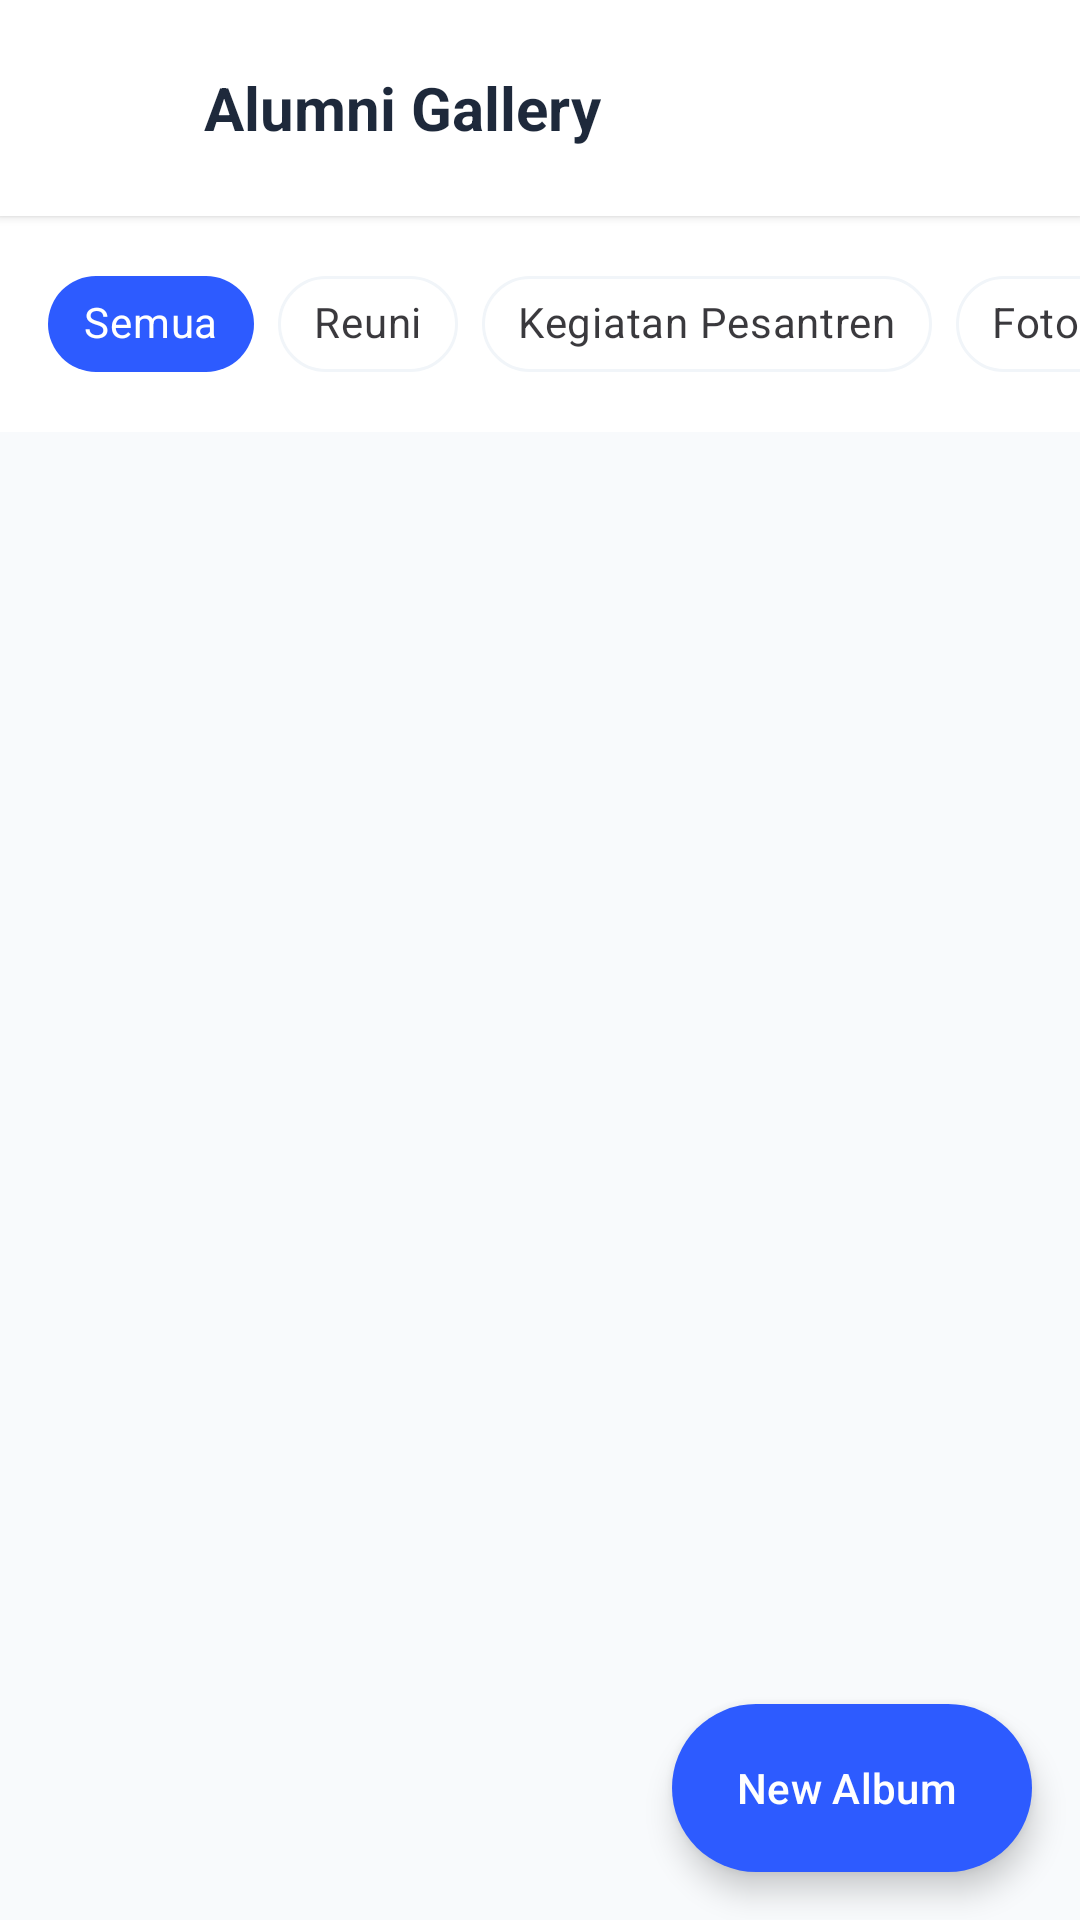

Android layout source for this screen:
<!-- AndroidManifest.xml: application theme Theme.Darli -->
<!-- res/layout/fragment_gallery.xml -->
<?xml version="1.0" encoding="utf-8"?>
<androidx.coordinatorlayout.widget.CoordinatorLayout xmlns:android="http://schemas.android.com/apk/res/android"
    xmlns:app="http://schemas.android.com/apk/res-auto"
    xmlns:tools="http://schemas.android.com/tools"
    android:layout_width="match_parent"
    android:layout_height="match_parent"
    android:background="@color/bg_surface"
    tools:context=".GalleryFragment">

    <LinearLayout
        android:layout_width="match_parent"
        android:layout_height="match_parent"
        android:orientation="vertical">

        
        <RelativeLayout
            android:layout_width="match_parent"
            android:layout_height="wrap_content"
            android:padding="16dp"
            android:background="@color/bg_card"
            android:elevation="2dp">

            <ImageButton
                android:id="@+id/btnBack"
                android:layout_width="40dp"
                android:layout_height="40dp"
                android:src="@drawable/ic_arrow_back"
                android:background="?attr/selectableItemBackgroundBorderless"
                android:layout_alignParentStart="true"
                android:layout_centerVertical="true"
                app:tint="@color/text_heading" />

            <TextView
                android:layout_width="wrap_content"
                android:layout_height="wrap_content"
                android:text="Alumni Gallery"
                android:textColor="@color/text_heading"
                android:textSize="20sp"
                android:textStyle="bold"
                android:layout_toEndOf="@id/btnBack"
                android:layout_centerVertical="true"
                android:layout_marginStart="12dp" />

            <ImageButton
                android:id="@+id/btnSearch"
                android:layout_width="40dp"
                android:layout_height="40dp"
                android:src="@drawable/ic_search"
                android:background="?attr/selectableItemBackgroundBorderless"
                android:layout_alignParentEnd="true"
                android:layout_centerVertical="true"
                app:tint="@color/text_heading" />
        </RelativeLayout>

        
        <HorizontalScrollView
            android:layout_width="match_parent"
            android:layout_height="wrap_content"
            android:scrollbars="none"
            android:background="@color/bg_card"
            android:paddingVertical="12dp"
            android:clipToPadding="false">

            <com.google.android.material.chip.ChipGroup
                android:id="@+id/chipGroupCategory"
                android:layout_width="wrap_content"
                android:layout_height="wrap_content"
                android:paddingHorizontal="16dp"
                app:singleSelection="true"
                app:selectionRequired="true"
                app:chipSpacingHorizontal="8dp">

                <com.google.android.material.chip.Chip
                    android:id="@+id/chipAll"
                    style="@style/Widget.MaterialComponents.Chip.Choice"
                    android:layout_width="wrap_content"
                    android:layout_height="wrap_content"
                    android:text="Semua"
                    android:checked="true"
                    android:textColor="@color/white"
                    app:chipBackgroundColor="@color/web_primary"
                    app:checkedIconVisible="false" />

                <com.google.android.material.chip.Chip
                    android:id="@+id/chipReuni"
                    style="@style/Widget.MaterialComponents.Chip.Choice"
                    android:layout_width="wrap_content"
                    android:layout_height="wrap_content"
                    android:text="Reuni"
                    app:chipBackgroundColor="@color/bg_card"
                    app:chipStrokeColor="@color/border_subtle"
                    app:chipStrokeWidth="1dp"
                    app:checkedIconVisible="false" />

                <com.google.android.material.chip.Chip
                    android:id="@+id/chipKegiatan"
                    style="@style/Widget.MaterialComponents.Chip.Choice"
                    android:layout_width="wrap_content"
                    android:layout_height="wrap_content"
                    android:text="Kegiatan Pesantren"
                    app:chipBackgroundColor="@color/bg_card"
                    app:chipStrokeColor="@color/border_subtle"
                    app:chipStrokeWidth="1dp"
                    app:checkedIconVisible="false" />

                <com.google.android.material.chip.Chip
                    android:id="@+id/chipFoto"
                    style="@style/Widget.MaterialComponents.Chip.Choice"
                    android:layout_width="wrap_content"
                    android:layout_height="wrap_content"
                    android:text="Foto Angkatan"
                    app:chipBackgroundColor="@color/bg_card"
                    app:chipStrokeColor="@color/border_subtle"
                    app:chipStrokeWidth="1dp"
                    app:checkedIconVisible="false" />

                <com.google.android.material.chip.Chip
                    android:id="@+id/chipEvent"
                    style="@style/Widget.MaterialComponents.Chip.Choice"
                    android:layout_width="wrap_content"
                    android:layout_height="wrap_content"
                    android:text="Event"
                    app:chipBackgroundColor="@color/bg_card"
                    app:chipStrokeColor="@color/border_subtle"
                    app:chipStrokeWidth="1dp"
                    app:checkedIconVisible="false" />
            </com.google.android.material.chip.ChipGroup>
        </HorizontalScrollView>

        
        <LinearLayout
            android:id="@+id/emptyState"
            android:layout_width="match_parent"
            android:layout_height="match_parent"
            android:orientation="vertical"
            android:gravity="center"
            android:visibility="gone"
            android:padding="32dp">

            <ImageView
                android:layout_width="80dp"
                android:layout_height="80dp"
                android:src="@drawable/ic_gallery"
                app:tint="@color/text_body_secondary" />

            <TextView
                android:layout_width="wrap_content"
                android:layout_height="wrap_content"
                android:layout_marginTop="16dp"
                android:text="Belum ada album"
                android:textColor="@color/text_body_secondary"
                android:textSize="16sp" />
        </LinearLayout>

        
        <ProgressBar
            android:id="@+id/progressBar"
            android:layout_width="wrap_content"
            android:layout_height="wrap_content"
            android:layout_gravity="center"
            android:visibility="gone" />

        
        <androidx.recyclerview.widget.RecyclerView
            android:id="@+id/rvGallery"
            android:layout_width="match_parent"
            android:layout_height="match_parent"
            android:padding="6dp"
            android:clipToPadding="false"
            app:layoutManager="androidx.recyclerview.widget.GridLayoutManager"
            app:spanCount="2"
            tools:listitem="@layout/item_album" />
    </LinearLayout>

    
    <com.google.android.material.floatingactionbutton.ExtendedFloatingActionButton
        android:id="@+id/fabNewAlbum"
        android:layout_width="wrap_content"
        android:layout_height="wrap_content"
        android:layout_gravity="bottom|end"
        android:layout_margin="16dp"
        android:text="New Album"
        android:textAllCaps="false"
        android:textColor="@color/white"
        app:backgroundTint="@color/web_primary"
        app:icon="@drawable/ic_add"
        app:iconTint="@color/white"
        app:shapeAppearanceOverlay="@style/ShapeAppearanceOverlay.MaterialComponents.FloatingActionButton" />

</androidx.coordinatorlayout.widget.CoordinatorLayout>
<!-- res/layout/item_album.xml (included above) -->
<?xml version="1.0" encoding="utf-8"?>
<LinearLayout xmlns:android="http://schemas.android.com/apk/res/android"
    xmlns:app="http://schemas.android.com/apk/res-auto"
    android:layout_width="match_parent"
    android:layout_height="wrap_content"
    android:orientation="vertical"
    android:padding="6dp">

    <androidx.cardview.widget.CardView
        android:layout_width="match_parent"
        android:layout_height="wrap_content"
        app:cardCornerRadius="16dp"
        app:cardElevation="2dp"
        app:cardBackgroundColor="@color/bg_card">

        <LinearLayout
            android:layout_width="match_parent"
            android:layout_height="wrap_content"
            android:orientation="vertical">

            
            <FrameLayout
                android:layout_width="match_parent"
                android:layout_height="160dp">

                <ImageView
                    android:id="@+id/imgAlbumCover"
                    android:layout_width="match_parent"
                    android:layout_height="match_parent"
                    android:scaleType="centerCrop"
                    android:src="@drawable/bg_circle_blue_light" />

                
                <ImageView
                    android:id="@+id/btnAlbumMenu"
                    android:layout_width="32dp"
                    android:layout_height="32dp"
                    android:layout_gravity="top|end"
                    android:layout_margin="8dp"
                    android:src="@drawable/ic_more_vert"
                    android:background="@drawable/bg_circle_white_alpha"
                    android:padding="6dp"
                    android:visibility="gone" />
            </FrameLayout>

            
            <LinearLayout
                android:layout_width="match_parent"
                android:layout_height="wrap_content"
                android:orientation="vertical"
                android:padding="10dp"
                android:background="@color/bg_card">

                <TextView
                    android:id="@+id/tvAlbumTitle"
                    android:layout_width="match_parent"
                    android:layout_height="wrap_content"
                    android:text="Album Title"
                    android:textColor="@color/text_heading"
                    android:textSize="14sp"
                    android:textStyle="bold"
                    android:maxLines="2"
                    android:ellipsize="end" />

                
                <LinearLayout
                    android:layout_width="match_parent"
                    android:layout_height="wrap_content"
                    android:layout_marginTop="6dp"
                    android:orientation="horizontal"
                    android:gravity="center_vertical">

                    <ImageView
                        android:layout_width="16dp"
                        android:layout_height="16dp"
                        android:src="@drawable/ic_gallery"
                        app:tint="@color/text_body_secondary" />

                    <TextView
                        android:id="@+id/tvPhotoCount"
                        android:layout_width="wrap_content"
                        android:layout_height="wrap_content"
                        android:layout_marginStart="4dp"
                        android:text="0"
                        android:textColor="@color/text_body_secondary"
                        android:textSize="12sp" />

                    <ImageView
                        android:id="@+id/icVideoCount"
                        android:layout_width="16dp"
                        android:layout_height="16dp"
                        android:layout_marginStart="12dp"
                        android:src="@drawable/ic_video"
                        app:tint="@color/text_body_secondary" />

                    <TextView
                        android:id="@+id/tvVideoCount"
                        android:layout_width="wrap_content"
                        android:layout_height="wrap_content"
                        android:layout_marginStart="4dp"
                        android:text="0"
                        android:textColor="@color/text_body_secondary"
                        android:textSize="12sp" />
                </LinearLayout>
            </LinearLayout>
        </LinearLayout>
    </androidx.cardview.widget.CardView>
</LinearLayout>
<!-- resources referenced by this layout -->
<resources>
  <color name="bg_card">#FFFFFF</color>
  <color name="bg_surface">#F8FAFC</color>
  <color name="border_subtle">#F1F5F9</color>
  <color name="text_body_secondary">#64748B</color>
  <color name="text_heading">#1E293B</color>
  <color name="web_primary">#2D5BFF</color>
  <color name="white">#FFFFFF</color>
  <!-- drawable ic_gallery (drawable) -->
  <vector xmlns:android="http://schemas.android.com/apk/res/android"
      android:width="24dp"
      android:height="24dp"
      android:viewportWidth="24"
      android:viewportHeight="24">
      <path
          android:fillColor="#000000"
          android:pathData="M22,16V4c0,-1.1 -0.9,-2 -2,-2H4c-1.1,0 -2,0.9 -2,2v12c0,1.1 0.9,2 2,2h16c1.1,0 2,-0.9 2,-2zM8.5,12.5l2.5,3.01L14.5,11l4.5,6H5l3.5,-4.5z" />
  </vector>
  <style name="Theme.Darli" parent="Theme.Material3.DayNight.NoActionBar">
          <item name="colorPrimary">@color/blue_primary</item>
          <item name="colorPrimaryVariant">@color/blue_dark</item>
          <item name="colorOnPrimary">@color/white</item>
          <item name="colorSecondary">@color/blue_accent</item>
          <item name="colorSecondaryVariant">@color/blue_light</item>
          <item name="colorOnSecondary">@color/white</item>
          <item name="android:statusBarColor">@color/blue_dark</item>
          <item name="android:windowLightStatusBar">false</item>
      </style>
  <color name="blue_primary">#2196F3</color>
  <color name="blue_dark">#1976D2</color>
  <color name="blue_accent">#03A9F4</color>
  <color name="blue_light">#64B5F6</color>
</resources>
